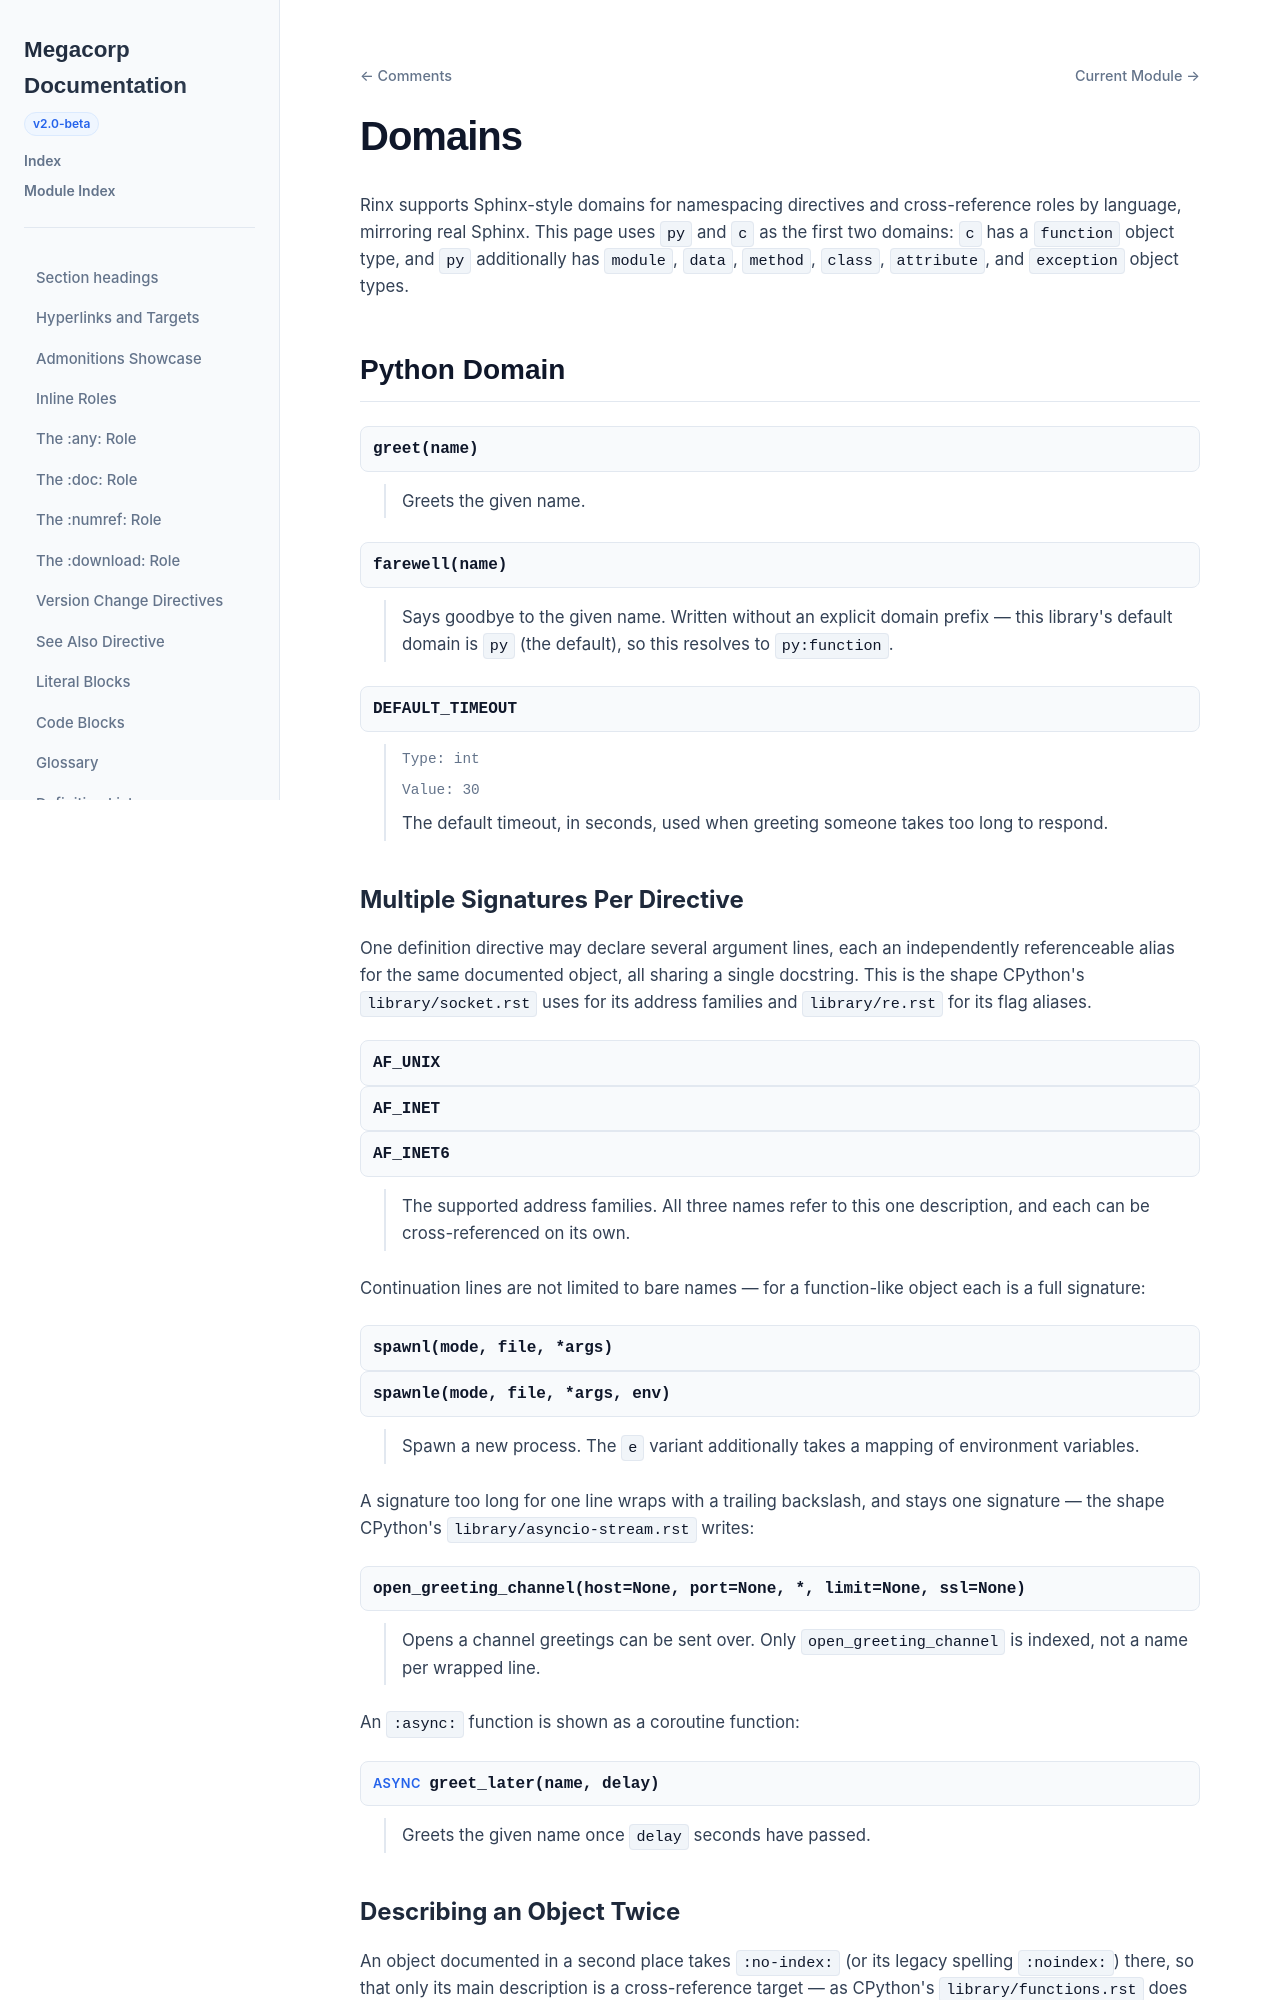

repository: nachstedt/rinx · page: pr/444/example-site/examples/domains.html · generator: sphinx

Domains
=======

Rinx supports Sphinx-style domains for namespacing directives and
cross-reference roles by language, mirroring real Sphinx. This page uses
``py`` and ``c`` as the first two domains: ``c`` has a ``function`` object
type, and ``py`` additionally has ``module``, ``data``, ``method``,
``class``, ``attribute``, and ``exception`` object types.

Python Domain
-------------

.. py:function:: greet(name)

   Greets the given name.

.. function:: farewell(name)

   Says goodbye to the given name. Written without an explicit domain
   prefix — this library's default domain is ``py`` (the default), so this
   resolves to ``py:function``.

.. py:data:: DEFAULT_TIMEOUT
   :type: int
   :value: 30

   The default timeout, in seconds, used when greeting someone takes too
   long to respond.

Multiple Signatures Per Directive
"""""""""""""""""""""""""""""""""

One definition directive may declare several argument lines, each an
independently referenceable alias for the same documented object, all
sharing a single docstring. This is the shape CPython's ``library/socket.rst``
uses for its address families and ``library/re.rst`` for its flag aliases.

.. py:data:: AF_UNIX
             AF_INET
             AF_INET6

   The supported address families. All three names refer to this one
   description, and each can be cross-referenced on its own.

Continuation lines are not limited to bare names — for a function-like
object each is a full signature:

.. py:function:: spawnl(mode, file, *args)
                 spawnle(mode, file, *args, env)

   Spawn a new process. The ``e`` variant additionally takes a mapping of
   environment variables.

A signature too long for one line wraps with a trailing backslash, and stays
one signature — the shape CPython's ``library/asyncio-stream.rst`` writes:

.. py:function:: open_greeting_channel(host=None, port=None, *, \
                                       limit=None, ssl=None)

   Opens a channel greetings can be sent over. Only
   ``open_greeting_channel`` is indexed, not a name per wrapped line.

An ``:async:`` function is shown as a coroutine function:

.. py:function:: greet_later(name, delay)
   :async:

   Greets the given name once ``delay`` seconds have passed.

Describing an Object Twice
""""""""""""""""""""""""""

An object documented in a second place takes ``:no-index:`` (or its legacy
spelling ``:noindex:``) there, so that only its main description is a
cross-reference target — as CPython's ``library/functions.rst`` does for the
built-in types. It is still typeset, with no anchor:

.. py:function:: greet(name)
   :noindex:

   A short reminder of :py:func:`greet`, which links to the description at
   the top of this page.
